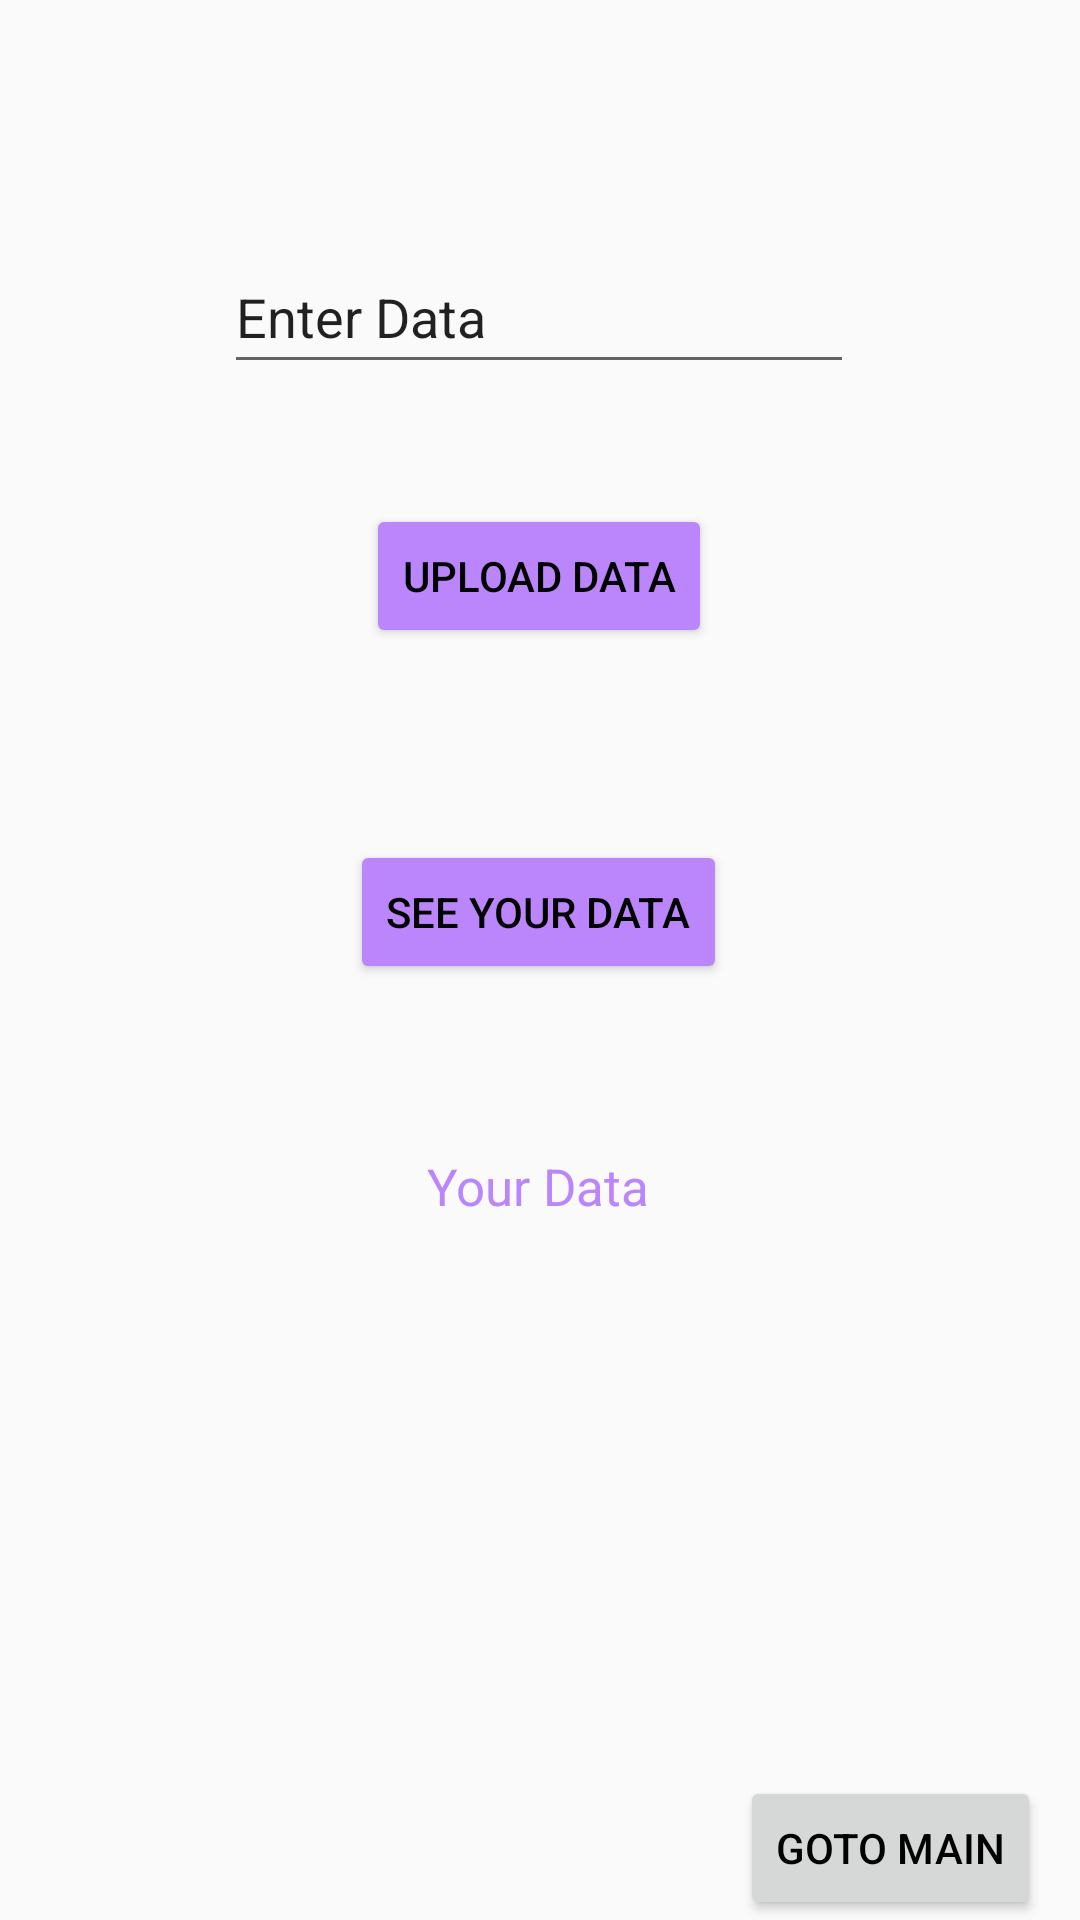

Here is an Android app screen rendered from its layout file. Give the layout XML and the strings, colors and styles it references.
<!-- AndroidManifest.xml: application theme NoActionBarOwn2 -->
<!-- res/layout/activity_test.xml -->
<?xml version="1.0" encoding="utf-8"?>
<androidx.constraintlayout.widget.ConstraintLayout xmlns:android="http://schemas.android.com/apk/res/android"
    xmlns:app="http://schemas.android.com/apk/res-auto"
    xmlns:tools="http://schemas.android.com/tools"
    android:layout_width="match_parent"
    android:layout_height="match_parent"
    tools:context=".TestActivity">

    <EditText
        android:id="@+id/dataEditText"
        android:layout_width="wrap_content"
        android:layout_height="wrap_content"
        android:layout_marginTop="80dp"
        android:ems="10"
        android:inputType="textPersonName"
        android:minHeight="48dp"
        android:text="Enter Data"
        app:layout_constraintEnd_toEndOf="parent"
        app:layout_constraintHorizontal_bias="0.497"
        app:layout_constraintStart_toStartOf="parent"
        app:layout_constraintTop_toTopOf="parent" />

    <Button
        android:id="@+id/sendDataButton"
        android:layout_width="wrap_content"
        android:layout_height="wrap_content"
        android:layout_marginTop="40dp"
        android:backgroundTint="@color/purple_200"
        android:text="Upload Data"
        app:layout_constraintEnd_toEndOf="parent"
        app:layout_constraintHorizontal_bias="0.498"
        app:layout_constraintStart_toStartOf="parent"
        app:layout_constraintTop_toBottomOf="@+id/dataEditText" />

    <Button
        android:id="@+id/seeYourDataButton"
        android:layout_width="wrap_content"
        android:layout_height="wrap_content"
        android:layout_marginTop="64dp"
        android:text="See your data"
        android:backgroundTint="@color/purple_200"
        app:layout_constraintEnd_toEndOf="parent"
        app:layout_constraintHorizontal_bias="0.498"
        app:layout_constraintStart_toStartOf="parent"
        app:layout_constraintTop_toBottomOf="@+id/sendDataButton" />

    <TextView
        android:id="@+id/dataTextView"
        android:layout_width="wrap_content"
        android:layout_height="wrap_content"
        android:layout_marginTop="56dp"
        android:text="Your Data"
        android:textSize="17sp"
        android:textColor="@color/purple_200"
        app:layout_constraintEnd_toEndOf="parent"
        app:layout_constraintHorizontal_bias="0.498"
        app:layout_constraintStart_toStartOf="parent"
        app:layout_constraintTop_toBottomOf="@+id/seeYourDataButton" />

    <Button
        android:id="@+id/gotoMainButton"
        android:layout_width="wrap_content"
        android:layout_height="wrap_content"
        android:text="Goto Main"
        app:layout_constraintBottom_toBottomOf="parent"
        app:layout_constraintEnd_toEndOf="parent"
        app:layout_constraintHorizontal_bias="0.95"
        app:layout_constraintStart_toStartOf="parent" />


</androidx.constraintlayout.widget.ConstraintLayout>
<!-- resources referenced by this layout -->
<resources>
  <color name="purple_200">#FFBB86FC</color>
  <style name="NoActionBarOwn2" parent="@style/Theme.Design.Light.NoActionBar">
          <item name="colorPrimaryDark">@color/violet</item>
          <item name="colorPrimary">#FFFBC0A4</item>
          <item name="android:navigationBarColor">@color/dark_1</item>
          <item name="android:textColor">@color/black</item>
      </style>
  <color name="violet">#2C0B6C</color>
  <color name="dark_1">#150236</color>
  <color name="black">#FF000000</color>
</resources>
